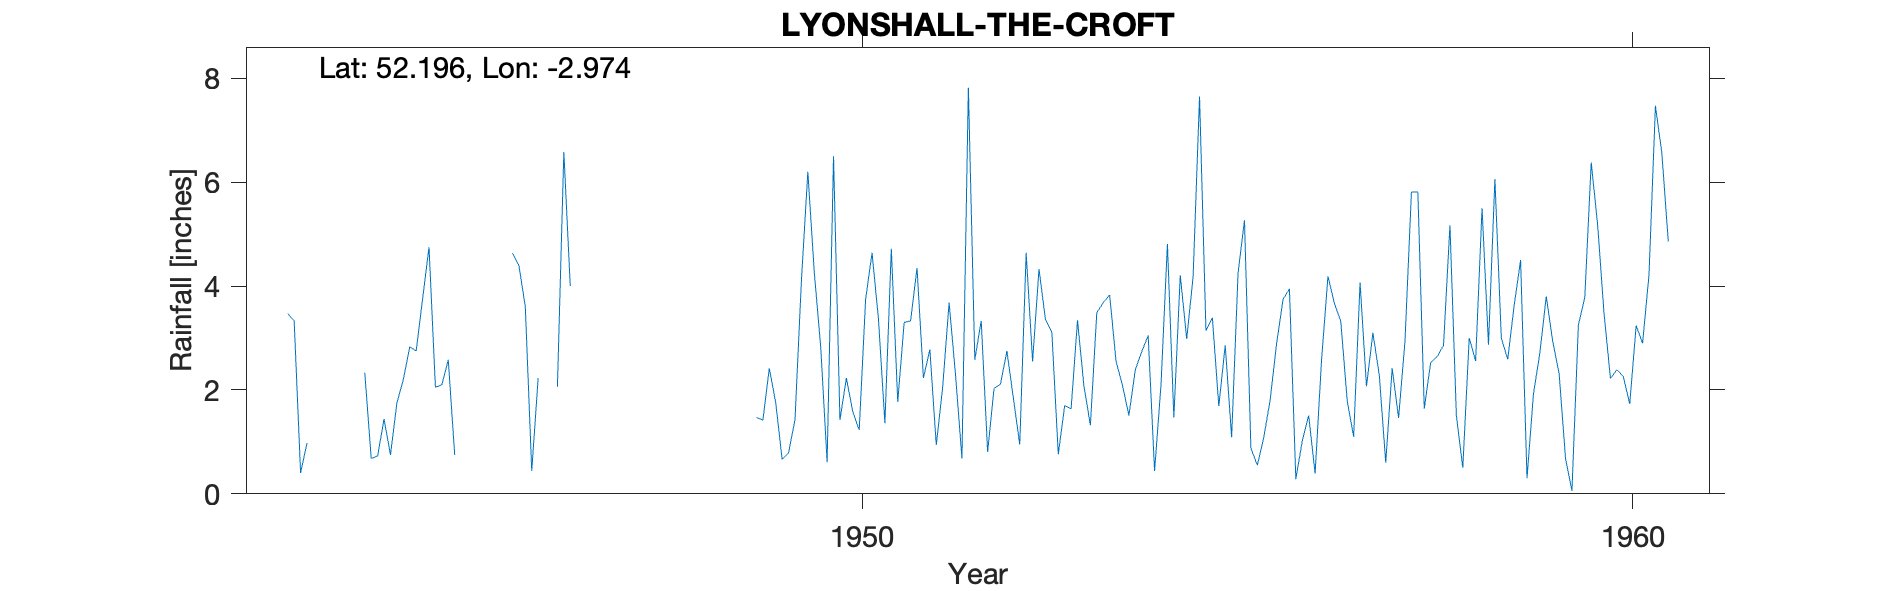

Source data for this figure (header and first rows):
LYONSHALL (THE CROFT), , , , , , , , , , , , , , , , , , , , , , , 
Grid ref, SO335558, Long, -2.974, Lat, 52.2, Elevation, 474, ft, , , , , , , , , , , , , , , 
Station no, 2244/5, , , , , , , , , , , , , , , , , , , , , , 
, 1931, 1932, 1933, 1934, 1935, 1936, 1937, 1938, 1939, 1940, 1941, 1942, 1943, 1944, 1945, 1946, 1947, 1948, 1949, 1950, 1951, 1952, 1953
January, , , , , 0.72, 4.69, 3.73, 3.55, 5.61, , , , 3.47, 2.33, 2.1, 4.4, , , , 0.61, 3.3, 3.33, 0.76
February, , , , , 3.52, 2.55, 5.91, 1.56, 1.88, , , , 3.33, 0.68, 2.58, 3.6, , , 1.47, 6.5, 3.33, 0.81, 1.7
March, , , , , 0.57, 2.57, 3.1, 0.27, 1.51, , , , 0.4, 0.73, 0.75, 0.44, , , 1.42, 1.42, 4.35, 2.03, 1.64
April, , , , , 4.27, 2.24, 1.95, 0.11, 1.74, , , , 0.98, 1.44, , 2.23, , , 2.42, 2.23, 2.23, 2.11, 3.34
May, , , , , 0.54, 1.15, 1.72, 2.37, 0.84, , , , , 0.75, , , , , 1.75, 1.58, 2.78, 2.75, 2.07
June, , , , , 2.84, 5.91, 0.61, 1.89, 1.81, , , , , 1.75, , , , , 0.66, 1.23, 0.94, 1.85, 1.32
July, , , , , 0.38, 4.94, 3.48, 2.3, 5.88, , , , , 2.2, , 2.06, , , 0.79, 3.75, 2.06, 0.95, 3.49
August, , , , , 1.66, , 0.68, 2.72, 1.8, , , , 2.5, 2.83, , 6.58, , , 1.43, 4.64, 3.68, 4.64, 3.68
September, , , , , 3.7, 3.4, 1.62, 1.63, 0.7, , , , , 2.75, , 4, , , 4.11, 3.36, 2.29, 2.55, 3.83
October, , , , , 3.7, 1.71, 3.13, 4.52, 3.42, , , , , 3.75, , , , , 6.2, 1.36, 0.68, 4.33, 2.55
November, , , , , 5.59, 3.48, 2.6, 4.09, 5.96, , , , , 4.75, , , , , 4.27, 4.72, 7.82, 3.36, 2.09
December, , , , , 3.25, , 2.26, 3.25, 1.69, , , , , 2.05, 4.63, , , , 2.83, 1.77, 2.58, 3.11, 1.51
Total, , , , , 30.74, , 30.79, 28.26, 32.84, , , , , 26.01, , , , , , 33.17, 36.04, 31.82, 27.98
1943 May, June, July, Sept, Oct, Nov and…, , , , , , , , , , , , , , , , , , , , , , , 
1945 Apr, May, June, July, Aug, Sept, Oc…, , , , , , , , , , , , , , , , , , , , , , , 
1946 May, June,Oct,Nov, Dec and total es…, , , , , , , , , , , , , , , , , , , , , , , 
1949 Jan estimated therefore removed alo…, , , , , , , , , , , , , , , , , , , , , , , 
1936 Aug, Dec, total estimated hence rem…, , , , , , , , , , , , , , , , , , , , , , , 
1939 Feb, , , , , , , , , , , , , , , , , , , , , , , 
